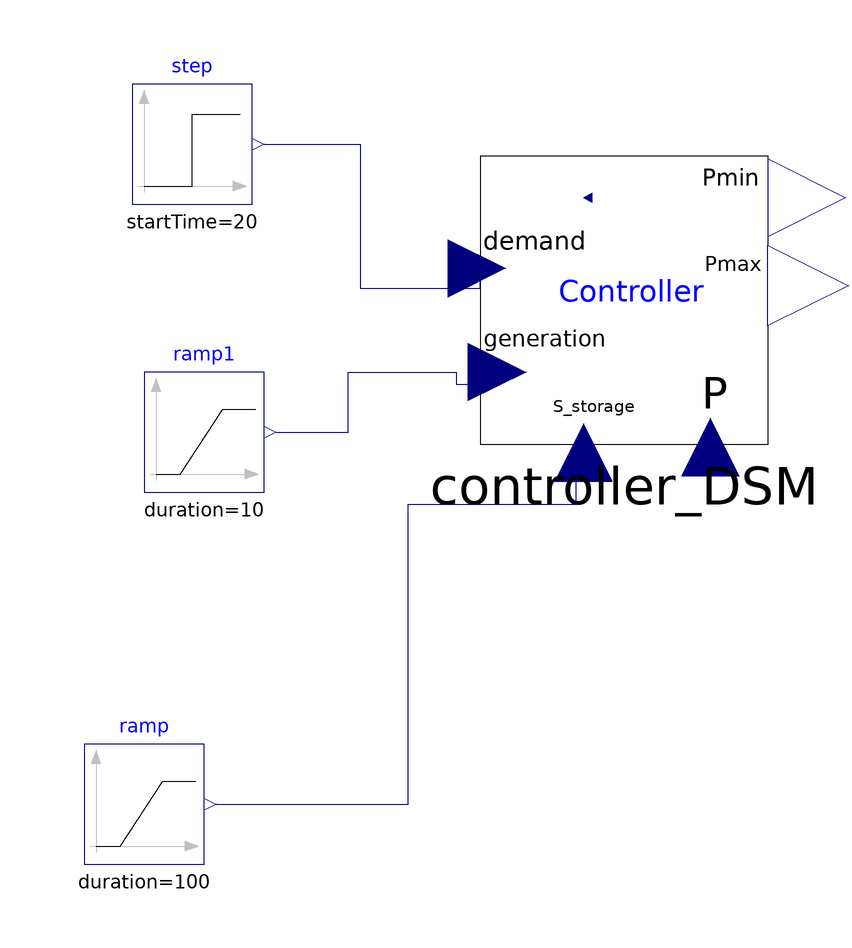

Above is the diagram view of the following Modelica model: its components placed by their Placement annotations and its connect equations drawn as lines.

model controller_validation
  Modelica.Blocks.Sources.Step step(height = 0.2, offset = 0.1, startTime = 20)  annotation(
    Placement(visible = true, transformation(origin = {-70, 48}, extent = {{-10, -10}, {10, 10}}, rotation = 0)));
  Modelica.Blocks.Sources.Ramp ramp(duration = 100, height = -1, offset = 5, startTime = 50)  annotation(
    Placement(visible = true, transformation(origin = {-78, -62}, extent = {{-10, -10}, {10, 10}}, rotation = 0)));
  Modelica.Blocks.Sources.Ramp ramp1(duration = 10, height = 0.1, offset = 0.1, startTime = 20)  annotation(
    Placement(visible = true, transformation(origin = {-68, 0}, extent = {{-10, -10}, {10, 10}}, rotation = 0)));
  Hydrogen.Controller_DSM controller_DSM annotation(
    Placement(visible = true, transformation(origin = {2, 22}, extent = {{-24, -24}, {24, 24}}, rotation = 0)));
equation
connect(step.y, controller_DSM.demand) annotation(
    Line(points = {{-58, 48}, {-42, 48}, {-42, 24}, {-22, 24}, {-22, 26}}, color = {0, 0, 127}));
  connect(ramp1.y, controller_DSM.generation) annotation(
    Line(points = {{-56, 0}, {-44, 0}, {-44, 10}, {-26, 10}, {-26, 8}, {-22, 8}}, color = {0, 0, 127}));
  connect(ramp.y, controller_DSM.S_storage) annotation(
    Line(points = {{-66, -62}, {-34, -62}, {-34, -12}, {-6, -12}, {-6, -4}, {-4, -4}}, color = {0, 0, 127}));
end controller_validation;